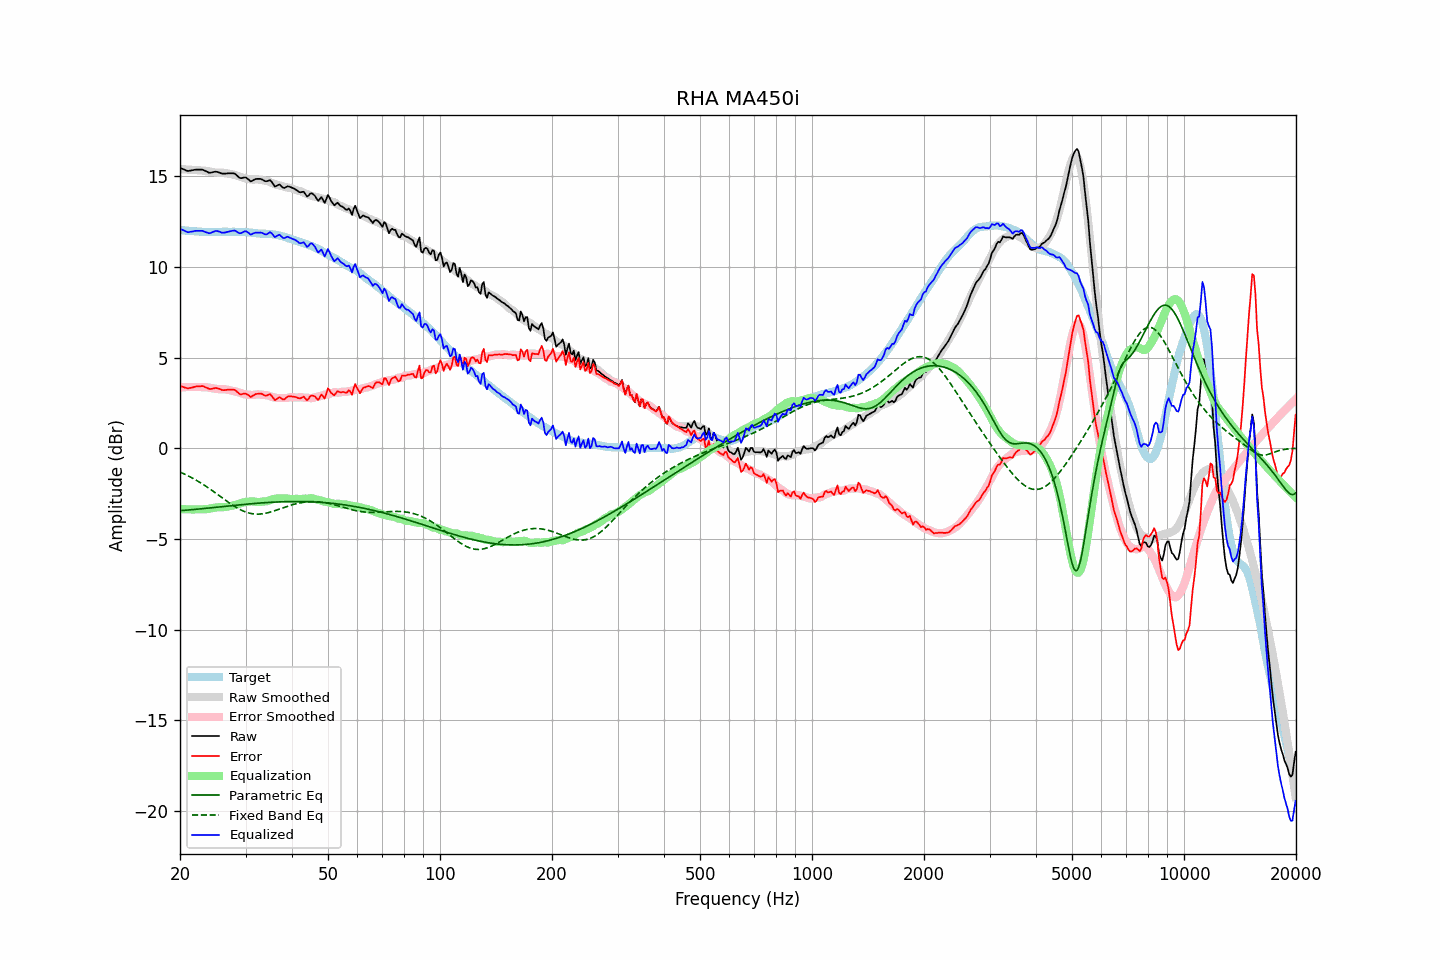

The file beside this chart, header and first rows:
frequency, raw, error, smoothed, error_smoothed, equalization, parametric_eq, fixed_band_eq, equalized_raw, equalized_smoothed, target
20.00, 15.46, 3.43, 15.39, 3.35, -3.35, -3.45, -1.32, 12.11, 12.04, 12.04
20.20, 15.42, 3.40, 15.39, 3.36, -3.36, -3.44, -1.35, 12.06, 12.03, 12.03
20.40, 15.39, 3.38, 15.38, 3.36, -3.36, -3.43, -1.39, 12.03, 12.02, 12.02
20.61, 15.35, 3.34, 15.38, 3.37, -3.37, -3.43, -1.44, 11.99, 12.01, 12.01
20.81, 15.31, 3.32, 15.37, 3.37, -3.37, -3.42, -1.48, 11.94, 12.00, 11.99
21.02, 15.28, 3.29, 15.37, 3.37, -3.37, -3.41, -1.52, 11.91, 11.99, 11.99
21.23, 15.30, 3.32, 15.36, 3.38, -3.38, -3.40, -1.57, 11.93, 11.98, 11.98
21.44, 15.32, 3.33, 15.35, 3.38, -3.38, -3.40, -1.61, 11.95, 11.98, 11.99
21.66, 15.33, 3.35, 15.35, 3.38, -3.38, -3.39, -1.66, 11.96, 11.97, 11.98
21.87, 15.35, 3.38, 15.34, 3.38, -3.38, -3.38, -1.71, 11.98, 11.96, 11.97
22.09, 15.36, 3.41, 15.33, 3.37, -3.37, -3.37, -1.76, 11.99, 11.96, 11.96
22.31, 15.36, 3.41, 15.32, 3.37, -3.37, -3.36, -1.81, 11.99, 11.95, 11.96
22.54, 15.36, 3.42, 15.32, 3.37, -3.37, -3.35, -1.87, 11.99, 11.95, 11.95
22.76, 15.36, 3.42, 15.32, 3.37, -3.37, -3.34, -1.92, 11.99, 11.94, 11.94
22.99, 15.36, 3.43, 15.31, 3.37, -3.37, -3.34, -1.98, 11.99, 11.94, 11.93
23.22, 15.32, 3.40, 15.31, 3.37, -3.37, -3.33, -2.03, 11.95, 11.93, 11.92
23.45, 15.28, 3.35, 15.30, 3.37, -3.37, -3.32, -2.09, 11.92, 11.93, 11.93
23.69, 15.24, 3.32, 15.28, 3.36, -3.36, -3.31, -2.15, 11.89, 11.93, 11.92
23.92, 15.19, 3.27, 15.27, 3.34, -3.34, -3.30, -2.21, 11.85, 11.93, 11.92
24.16, 15.19, 3.27, 15.25, 3.32, -3.32, -3.29, -2.27, 11.87, 11.93, 11.93
24.40, 15.21, 3.28, 15.23, 3.31, -3.31, -3.28, -2.33, 11.91, 11.93, 11.94
24.65, 15.23, 3.30, 15.22, 3.29, -3.29, -3.27, -2.40, 11.94, 11.93, 11.93
24.89, 15.25, 3.32, 15.20, 3.28, -3.28, -3.26, -2.46, 11.98, 11.93, 11.93
25.14, 15.24, 3.31, 15.19, 3.26, -3.26, -3.25, -2.53, 11.98, 11.93, 11.93
25.39, 15.21, 3.28, 15.19, 3.26, -3.26, -3.24, -2.59, 11.96, 11.93, 11.93
25.65, 15.18, 3.26, 15.19, 3.25, -3.25, -3.24, -2.66, 11.93, 11.93, 11.93
25.91, 15.14, 3.21, 15.19, 3.26, -3.26, -3.23, -2.72, 11.89, 11.94, 11.93
26.16, 15.14, 3.20, 15.19, 3.26, -3.26, -3.22, -2.79, 11.89, 11.94, 11.94
26.43, 15.14, 3.20, 15.18, 3.25, -3.25, -3.21, -2.85, 11.90, 11.94, 11.94
26.69, 15.15, 3.21, 15.17, 3.23, -3.23, -3.20, -2.91, 11.92, 11.94, 11.94
26.96, 15.16, 3.23, 15.15, 3.22, -3.22, -3.19, -2.98, 11.95, 11.93, 11.94
27.23, 15.16, 3.23, 15.13, 3.20, -3.20, -3.18, -3.04, 11.97, 11.93, 11.93
27.50, 15.16, 3.23, 15.11, 3.18, -3.18, -3.17, -3.10, 11.98, 11.93, 11.93
27.77, 15.16, 3.22, 15.10, 3.16, -3.16, -3.16, -3.16, 12.00, 11.93, 11.94
28.05, 15.15, 3.22, 15.08, 3.14, -3.14, -3.15, -3.21, 12.01, 11.93, 11.94
28.33, 15.07, 3.15, 15.05, 3.12, -3.12, -3.14, -3.27, 11.95, 11.93, 11.92
28.62, 14.99, 3.07, 15.02, 3.09, -3.09, -3.13, -3.32, 11.90, 11.93, 11.92
28.90, 14.91, 2.99, 14.99, 3.06, -3.06, -3.13, -3.37, 11.85, 11.93, 11.93
29.19, 14.89, 2.97, 14.95, 3.03, -3.03, -3.12, -3.41, 11.86, 11.92, 11.92
29.48, 14.91, 2.99, 14.92, 3.00, -3.00, -3.11, -3.45, 11.91, 11.92, 11.92
29.78, 14.93, 3.02, 14.89, 2.98, -2.98, -3.10, -3.49, 11.95, 11.92, 11.92
30.08, 14.93, 3.01, 14.87, 2.96, -2.96, -3.09, -3.52, 11.97, 11.91, 11.92
30.38, 14.86, 2.95, 14.85, 2.95, -2.95, -3.08, -3.55, 11.91, 11.90, 11.91
30.68, 14.79, 2.90, 14.84, 2.94, -2.94, -3.07, -3.58, 11.85, 11.90, 11.90
30.99, 14.71, 2.82, 14.83, 2.94, -2.94, -3.07, -3.60, 11.78, 11.89, 11.89
31.30, 14.75, 2.87, 14.81, 2.93, -2.93, -3.06, -3.62, 11.82, 11.88, 11.88
31.61, 14.80, 2.93, 14.81, 2.94, -2.94, -3.05, -3.63, 11.86, 11.87, 11.87
31.93, 14.84, 2.98, 14.82, 2.95, -2.95, -3.04, -3.63, 11.89, 11.87, 11.86
32.24, 14.85, 3.00, 14.82, 2.97, -2.97, -3.04, -3.64, 11.89, 11.86, 11.86
32.57, 14.85, 3.01, 14.82, 2.97, -2.97, -3.03, -3.64, 11.89, 11.85, 11.84
32.89, 14.85, 3.02, 14.80, 2.96, -2.96, -3.02, -3.63, 11.89, 11.84, 11.84
33.22, 14.82, 2.99, 14.78, 2.95, -2.95, -3.02, -3.62, 11.88, 11.84, 11.83
33.55, 14.77, 2.95, 14.77, 2.94, -2.94, -3.01, -3.61, 11.83, 11.83, 11.83
33.89, 14.72, 2.89, 14.76, 2.93, -2.93, -3.00, -3.59, 11.79, 11.83, 11.83
34.23, 14.72, 2.91, 14.74, 2.92, -2.92, -3.00, -3.57, 11.80, 11.82, 11.81
34.57, 14.75, 2.94, 14.71, 2.90, -2.90, -2.99, -3.55, 11.85, 11.81, 11.81
34.92, 14.78, 2.98, 14.67, 2.87, -2.87, -2.99, -3.53, 11.91, 11.81, 11.80
35.27, 14.69, 2.89, 14.63, 2.84, -2.84, -2.98, -3.50, 11.86, 11.80, 11.81
35.62, 14.56, 2.77, 14.60, 2.81, -2.81, -2.98, -3.47, 11.75, 11.79, 11.79
35.97, 14.43, 2.65, 14.56, 2.79, -2.79, -2.97, -3.44, 11.64, 11.77, 11.78
... 635 more rows
